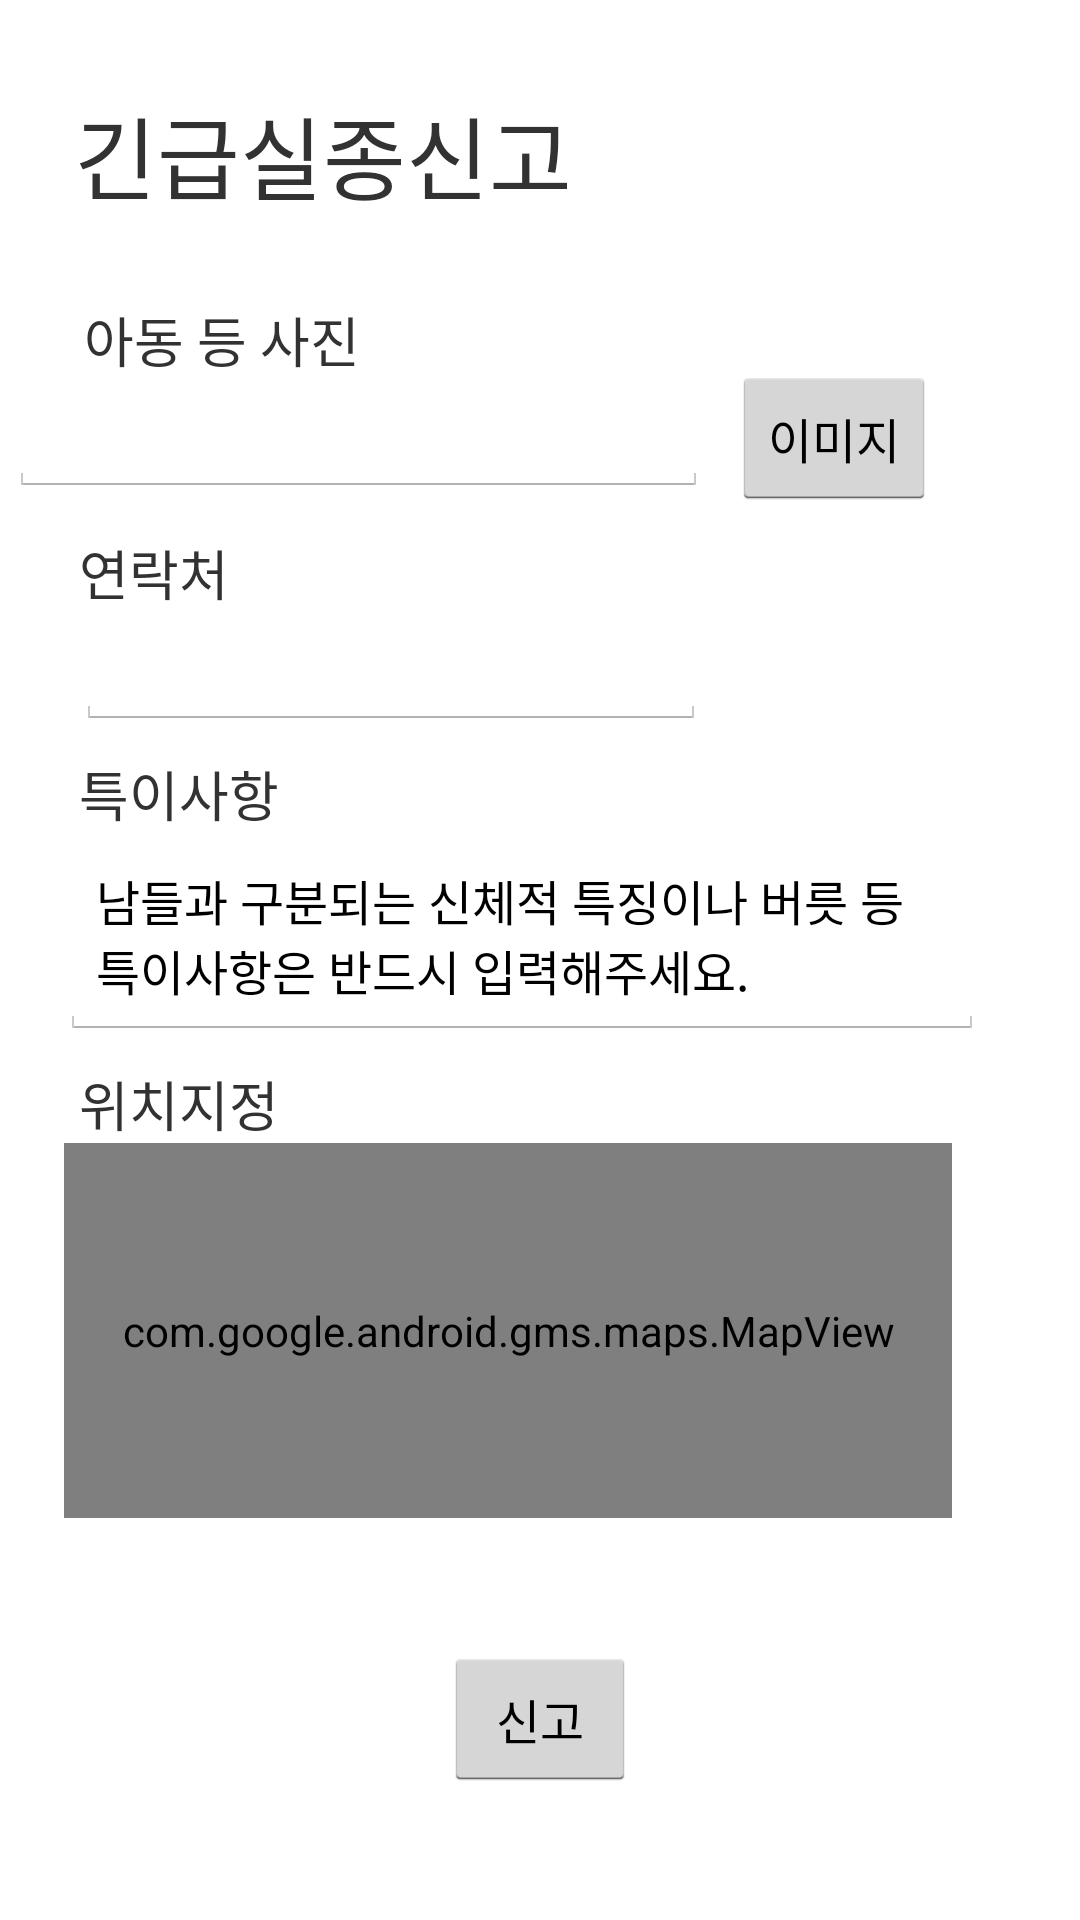

Write the Android layout XML for this screen, with the resource values it uses.
<!-- AndroidManifest.xml: application theme AppTheme -->
<!-- res/layout/reg_emr_ms.xml -->
<?xml version="1.0" encoding="utf-8"?>
<android.support.constraint.ConstraintLayout xmlns:android="http://schemas.android.com/apk/res/android"
    xmlns:app="http://schemas.android.com/apk/res-auto"
    xmlns:tools="http://schemas.android.com/tools"
    android:layout_width="match_parent"
    android:layout_height="match_parent"
    tools:context="blockChainTCL.babychain.NewMainActivity">

    <TextView
        android:id="@+id/textView"
        android:layout_width="wrap_content"
        android:layout_height="wrap_content"
        android:text="긴급실종신고"
        android:textSize="30sp"
        app:layout_constraintBottom_toBottomOf="parent"
        app:layout_constraintHorizontal_bias="0.127"
        app:layout_constraintLeft_toLeftOf="parent"
        app:layout_constraintRight_toRightOf="parent"
        app:layout_constraintTop_toTopOf="parent"
        app:layout_constraintVertical_bias="0.049" />

    <TextView
        android:id="@+id/textView9"
        android:layout_width="wrap_content"
        android:layout_height="wrap_content"
        android:layout_marginStart="28dp"
        android:layout_marginLeft="28dp"
        android:layout_marginTop="8dp"
        android:layout_marginEnd="8dp"
        android:layout_marginRight="8dp"
        android:layout_marginBottom="8dp"
        android:text="아동 등 사진"
        android:textSize="18sp"
        app:layout_constraintBottom_toBottomOf="parent"
        app:layout_constraintEnd_toEndOf="parent"
        app:layout_constraintHorizontal_bias="0.0"
        app:layout_constraintStart_toStartOf="parent"
        app:layout_constraintTop_toBottomOf="@+id/textView"
        app:layout_constraintVertical_bias="0.036" />

    <TextView
        android:id="@+id/textView10"
        android:layout_width="wrap_content"
        android:layout_height="wrap_content"
        android:layout_marginStart="8dp"
        android:layout_marginLeft="8dp"
        android:layout_marginTop="12dp"
        android:layout_marginEnd="8dp"
        android:layout_marginRight="8dp"
        android:text="연락처"
        android:textSize="18sp"
        app:layout_constraintEnd_toEndOf="parent"
        app:layout_constraintHorizontal_bias="0.062"
        app:layout_constraintStart_toStartOf="parent"
        app:layout_constraintTop_toBottomOf="@+id/editText3" />

    <EditText
        android:id="@+id/editText3"
        android:layout_width="233dp"
        android:layout_height="wrap_content"
        android:layout_marginStart="8dp"
        android:layout_marginLeft="8dp"
        android:layout_marginEnd="8dp"
        android:layout_marginRight="8dp"
        android:ems="10"
        android:inputType="textPersonName"
        app:layout_constraintEnd_toStartOf="@+id/button"
        app:layout_constraintHorizontal_bias="1.0"
        app:layout_constraintStart_toStartOf="parent"
        app:layout_constraintTop_toBottomOf="@+id/textView9" />

    <Button
        android:id="@+id/button"
        android:layout_width="wrap_content"
        android:layout_height="wrap_content"
        android:layout_marginTop="8dp"
        android:layout_marginEnd="48dp"
        android:layout_marginRight="48dp"
        android:layout_marginBottom="8dp"
        android:text="이미지"
        android:textSize="16sp"
        app:layout_constraintBottom_toBottomOf="parent"
        app:layout_constraintEnd_toEndOf="parent"
        app:layout_constraintTop_toTopOf="parent"
        app:layout_constraintVertical_bias="0.198" />

    <EditText
        android:id="@+id/editText5"
        android:layout_width="wrap_content"
        android:layout_height="wrap_content"
        android:layout_marginStart="8dp"
        android:layout_marginLeft="8dp"
        android:layout_marginEnd="8dp"
        android:layout_marginRight="8dp"
        android:ems="10"
        android:inputType="phone"
        app:layout_constraintEnd_toEndOf="parent"
        app:layout_constraintHorizontal_bias="0.13"
        app:layout_constraintStart_toStartOf="parent"
        app:layout_constraintTop_toBottomOf="@+id/textView10" />

    <TextView
        android:id="@+id/textView11"
        android:layout_width="wrap_content"
        android:layout_height="wrap_content"
        android:layout_marginStart="8dp"
        android:layout_marginLeft="8dp"
        android:layout_marginTop="8dp"
        android:layout_marginEnd="8dp"
        android:layout_marginRight="8dp"
        android:text="특이사항"
        android:textSize="18sp"
        app:layout_constraintEnd_toEndOf="parent"
        app:layout_constraintHorizontal_bias="0.066"
        app:layout_constraintStart_toStartOf="parent"
        app:layout_constraintTop_toBottomOf="@+id/editText5" />

    <TextView
        android:id="@+id/textView12"
        android:layout_width="wrap_content"
        android:layout_height="wrap_content"
        android:layout_marginStart="8dp"
        android:layout_marginLeft="8dp"
        android:layout_marginTop="8dp"
        android:layout_marginEnd="8dp"
        android:layout_marginRight="8dp"
        android:text="위치지정"
        android:textSize="18sp"
        app:layout_constraintEnd_toEndOf="parent"
        app:layout_constraintHorizontal_bias="0.066"
        app:layout_constraintStart_toStartOf="parent"
        app:layout_constraintTop_toBottomOf="@+id/editText7" />

    <EditText
        android:id="@+id/editText7"
        android:layout_width="308dp"
        android:layout_height="69dp"
        android:layout_marginStart="8dp"
        android:layout_marginLeft="8dp"
        android:layout_marginEnd="8dp"
        android:layout_marginRight="8dp"
        android:ems="10"
        android:inputType="textMultiLine"
        android:singleLine="false"
        android:text="남들과 구분되는 신체적 특징이나 버릇 등 특이사항은 반드시 입력해주세요. "
        android:textSize="16sp"
        app:layout_constraintEnd_toEndOf="parent"
        app:layout_constraintHorizontal_bias="0.333"
        app:layout_constraintStart_toStartOf="parent"
        app:layout_constraintTop_toBottomOf="@+id/textView11" />

    <Button
        android:id="@+id/button2"
        android:layout_width="wrap_content"
        android:layout_height="wrap_content"
        android:layout_marginStart="8dp"
        android:layout_marginLeft="8dp"
        android:layout_marginTop="8dp"
        android:layout_marginEnd="8dp"
        android:layout_marginRight="8dp"
        android:layout_marginBottom="8dp"
        android:text="신고"
        android:textSize="16sp"
        app:layout_constraintBottom_toBottomOf="parent"
        app:layout_constraintEnd_toEndOf="parent"
        app:layout_constraintStart_toStartOf="parent"
        app:layout_constraintTop_toBottomOf="@+id/mapView" />

    <com.google.android.gms.maps.MapView
        android:id="@+id/mapView"
        android:layout_width="296dp"
        android:layout_height="125dp"
        android:layout_marginStart="8dp"
        android:layout_marginLeft="8dp"
        android:layout_marginEnd="8dp"
        android:layout_marginRight="8dp"
        app:layout_constraintEnd_toEndOf="parent"
        app:layout_constraintHorizontal_bias="0.277"
        app:layout_constraintStart_toStartOf="parent"
        app:layout_constraintTop_toBottomOf="@+id/textView12" />

</android.support.constraint.ConstraintLayout>
<!-- resources referenced by this layout -->
<resources>
  <style name="AppTheme" parent="android:Theme.Holo.Light.DarkActionBar">
          
          <item name="android:windowActionBar">false</item>
          <item name="android:windowNoTitle">true</item>
      </style>
</resources>
